Photos from the image-classification dataset "dataset" in the GitHub repository YashBorkar273/Herb_Purity_Checker. Its 3 classes are: adulterated, impure, pure.

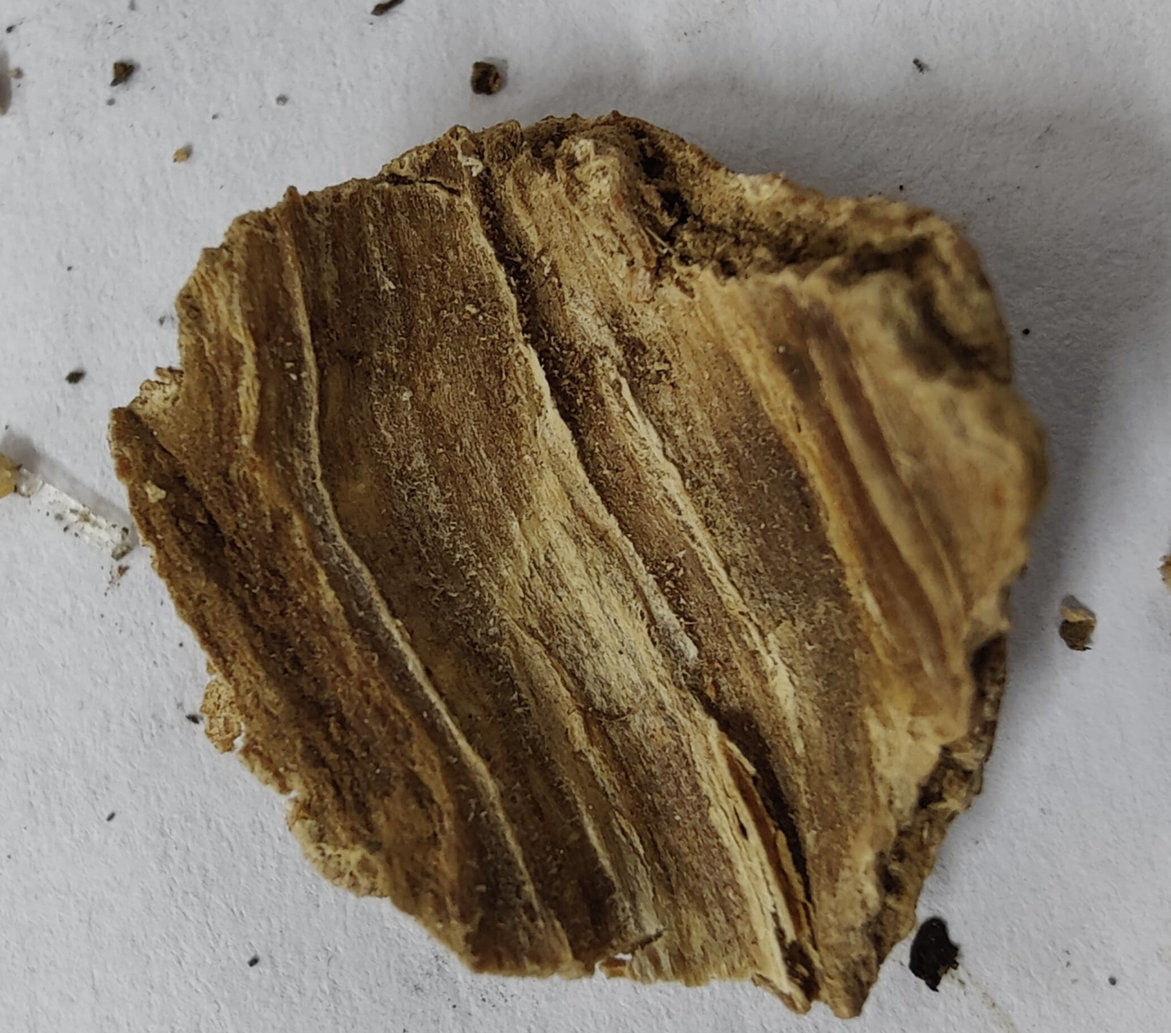
Label: pure

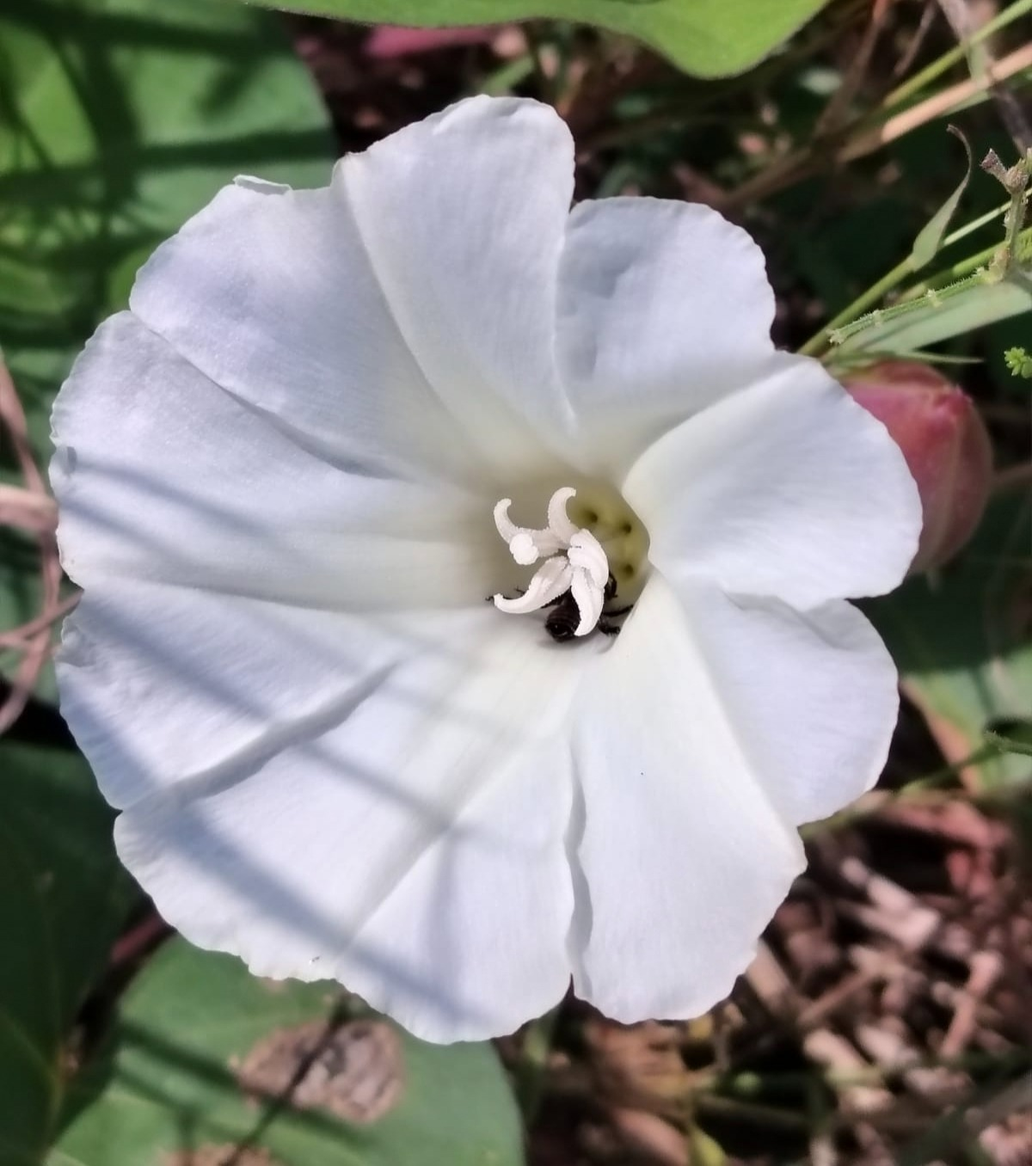
Label: impure

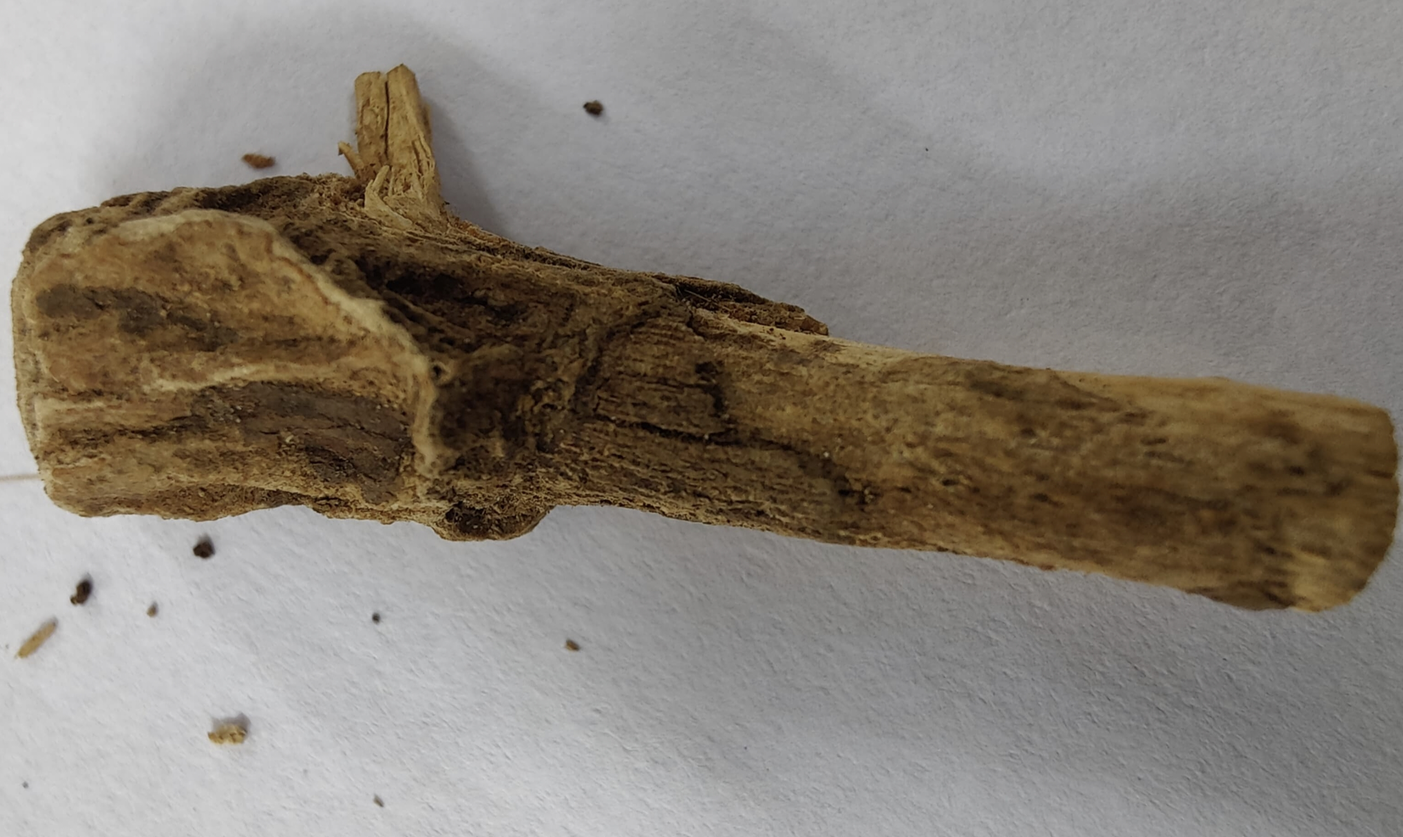
Label: pure

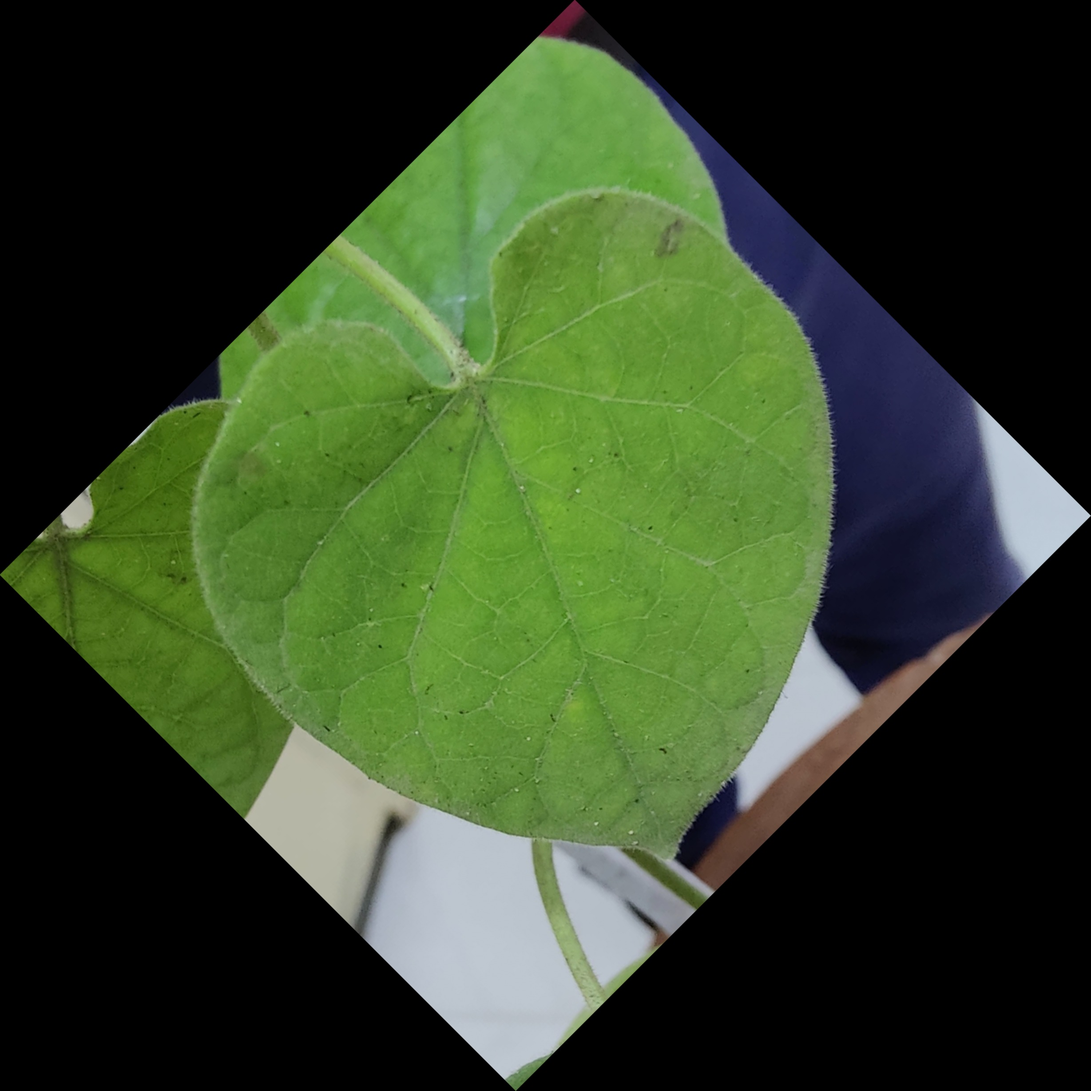
Label: pure

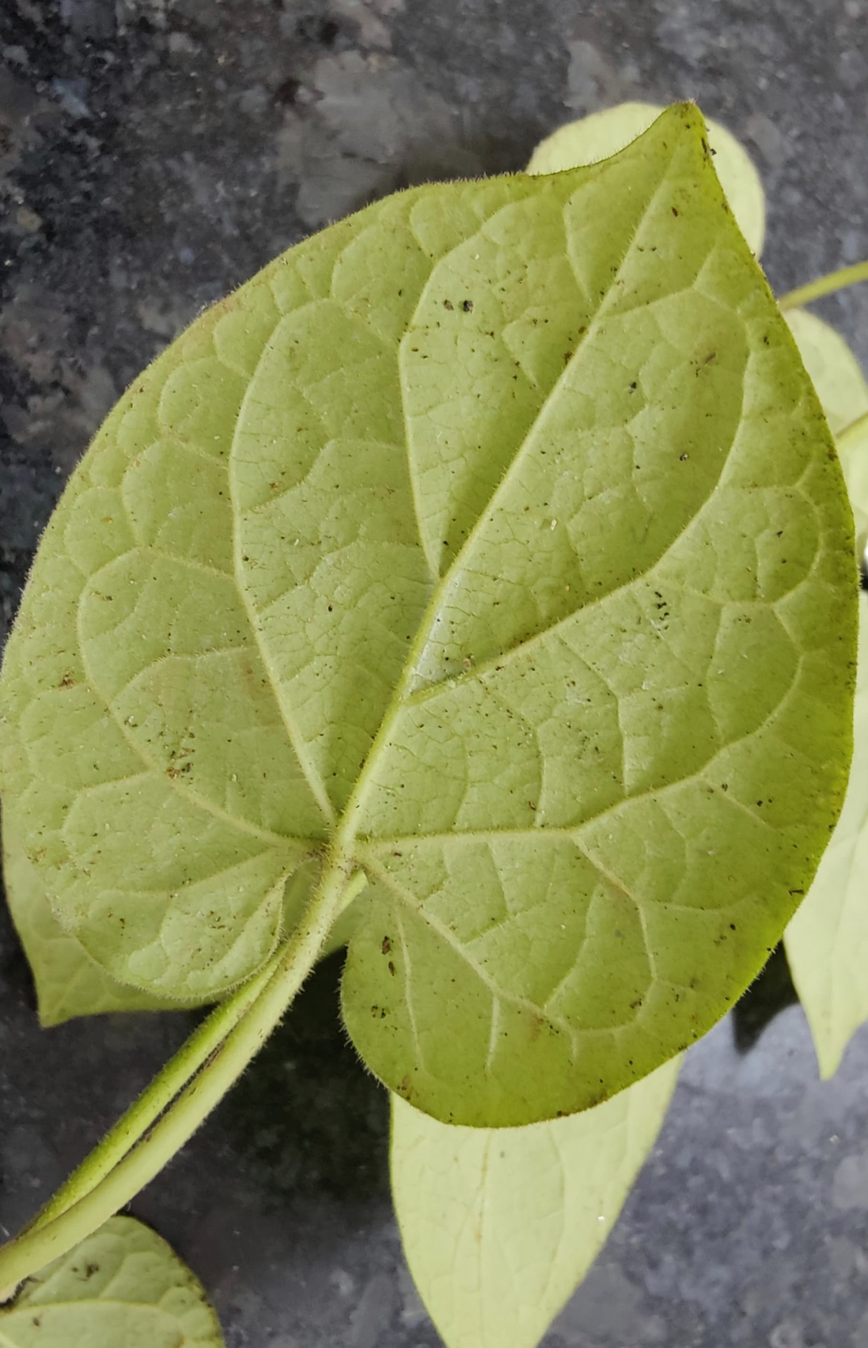
Label: pure

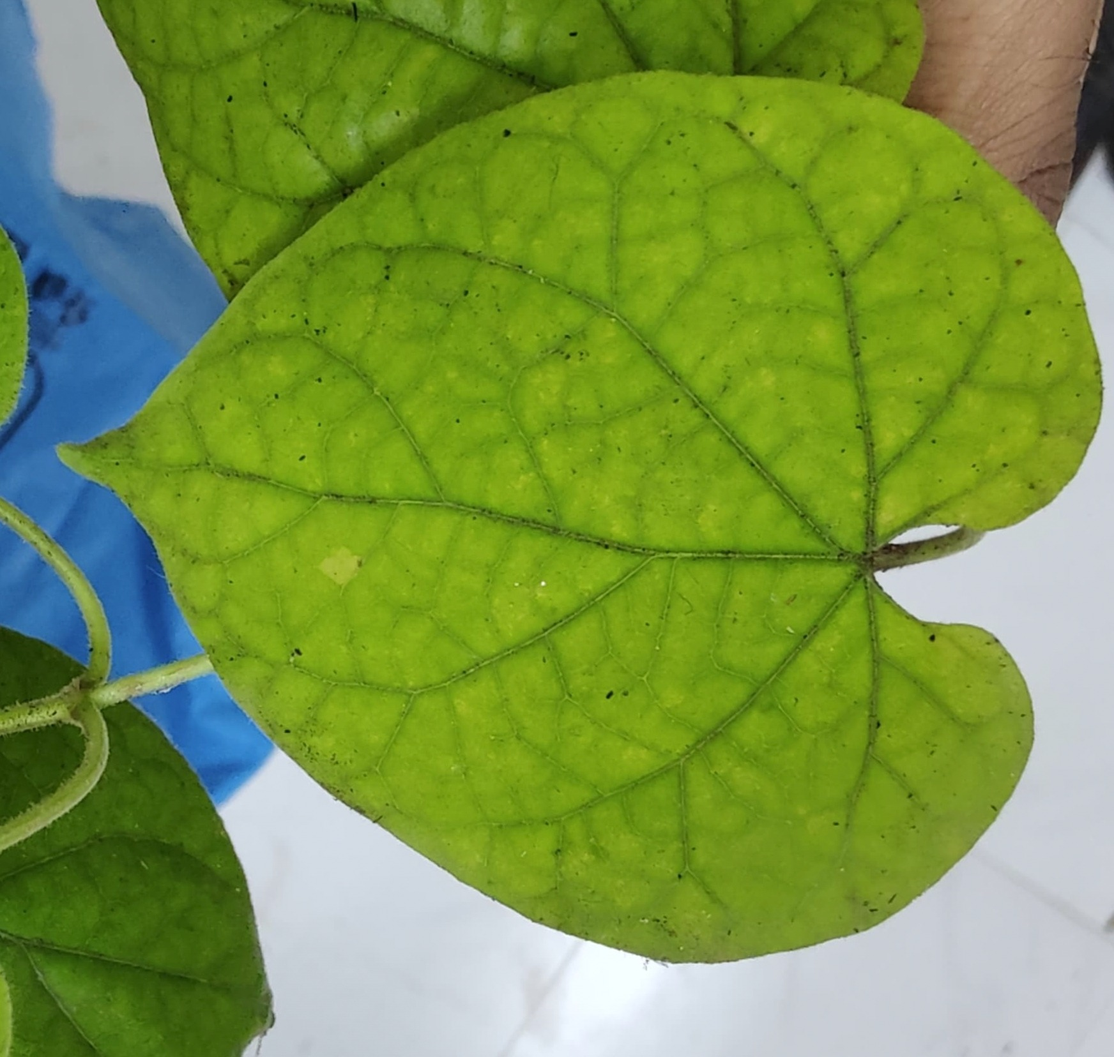
Label: pure
